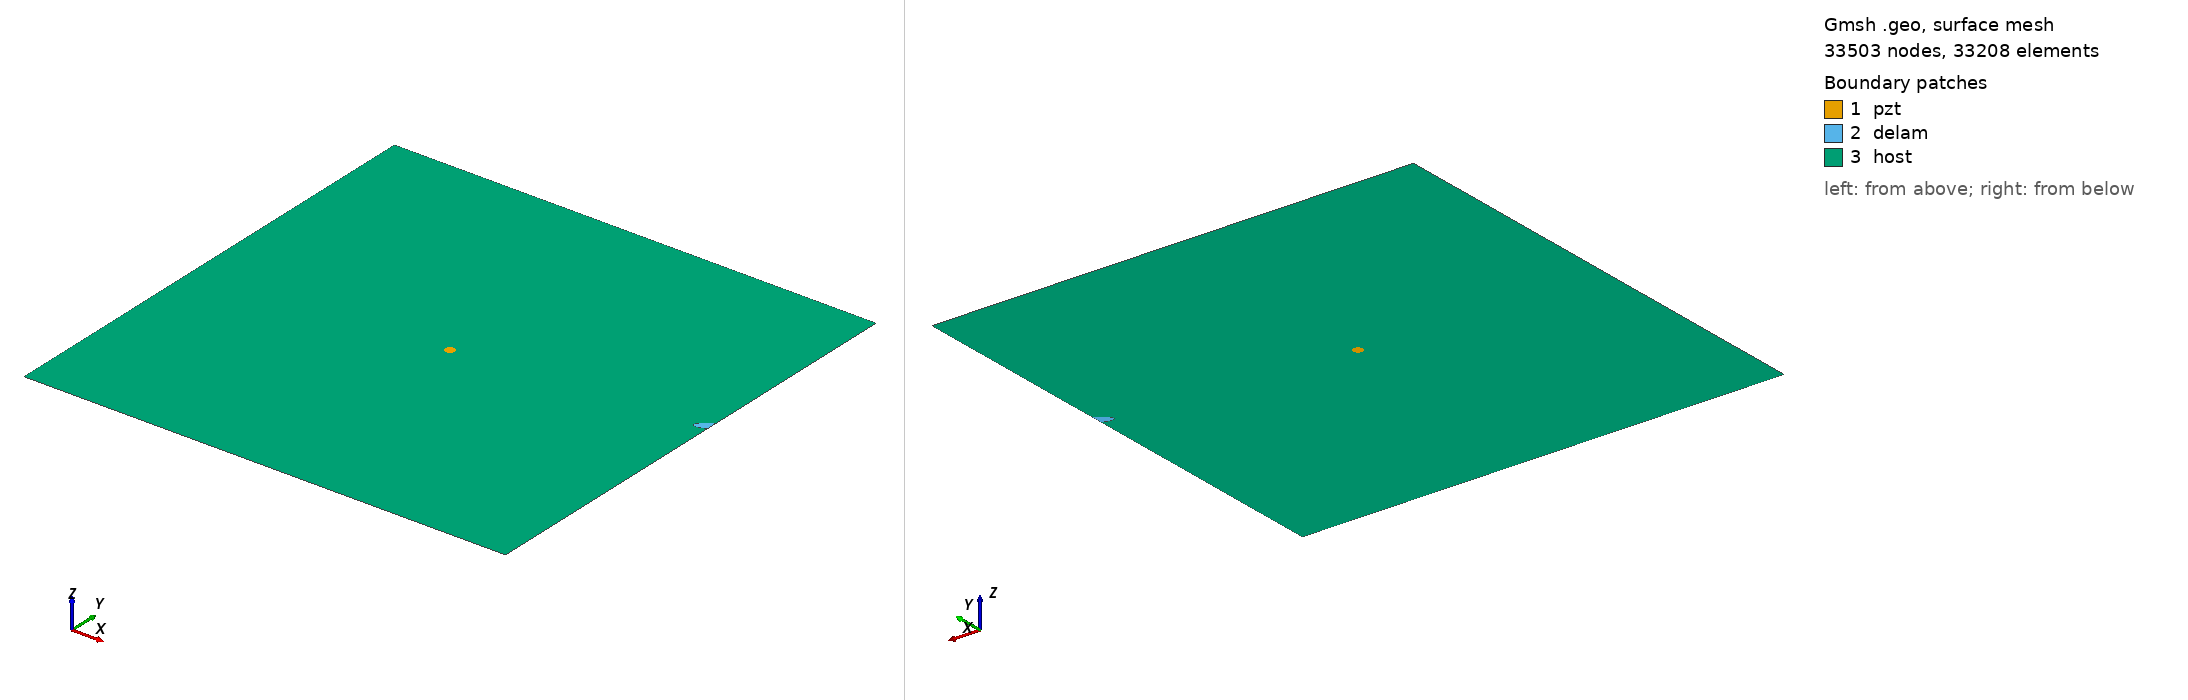

Gmsh geometry script, surface-meshed: 33503 nodes, 33208 surface elements. Boundary patches (legend numbers): 1 pzt, 2 delam, 3 host. Left view from above one corner, right view from below the opposite corner. Legend entries are the model's physical surfaces. The drawing asked Gmsh for element sizes between 1% and 20% of the model's largest extent; the script's own settings can give other sizes.

=== m2_84_delam1_position_no_60_a_15mm_b_5mm_angle_30.geo (drawn) ===
SetFactory("OpenCASCADE");
L=0.500000; 
W=0.500000; 
a=0.015000; 
b=0.005000; 
x=0.500000; 
y=0.277778; 
alpha=0.166667 *Pi; 
r=0.005000; 
xpzt=0.250000; 
ypzt=0.250000; 
//+
Point(1) = {0, 0, 0, 1.0};
//+
Point(2) = {L, 0, 0, 1.0};
//+
Point(3) = {L, W, 0, 1.0};
//+
Point(4) = {0, W, 0, 1.0};
//+
Line(1) = {1, 2};
//+
Line(2) = {2, 3};
//+
Line(3) = {3, 4};
//+
Line(4) = {4, 1};
//+
Circle(5) = {xpzt, ypzt, -0, r, 0, 2*Pi};
//+
Ellipse(6) = {x, y, -0, a, b, 0, 2*Pi};
//+
Rotate {{0, 0, 1}, {x, y, 0}, alpha} {
  Curve{6}; 
}
//+
BooleanDifference{ Curve{6}; Delete; }{ Curve{2}; }
//+
Delete {
  Curve{6}; 
}
//Delete {
//  Curve{8}; 
//}
//+
Delete {
  Curve{2}; 
}
//+
Line(9) = {7, 8};
//+
Line(10) = {2, 8};
//+
Line(11) = {7, 3};
//+
Curve Loop(1) = {5};
//+
Plane Surface(1) = {1};
//+
Curve Loop(2) = {9, 7};
//+
Plane Surface(2) = {2};
//+
Curve Loop(3) = {10, -7, 11, 3, 4, 1};
//+
Curve Loop(4) = {5};
//+
Plane Surface(3) = {3, 4};
//+
Point(9) = {xpzt, ypzt, 0, 1.0};
//+
Point{9} In Surface {1};// mesh node at centre of pzt
//+
Physical Surface("pzt") = {1};
//+
Physical Surface("delam") = {2};
//+
Physical Surface("host") = {3};

Mesh.Algorithm = 6; // Frontal
Mesh.CharacteristicLengthFactor = 0.070000;
Mesh.CharacteristicLengthMin = 0.001000;
Mesh.CharacteristicLengthMax = 0.200000;
Mesh.RecombineAll = 1; // Apply recombination algorithm
Mesh.SubdivisionAlgorithm = 1; // 1: all quadrangles
Mesh.Smoothing = 1;
